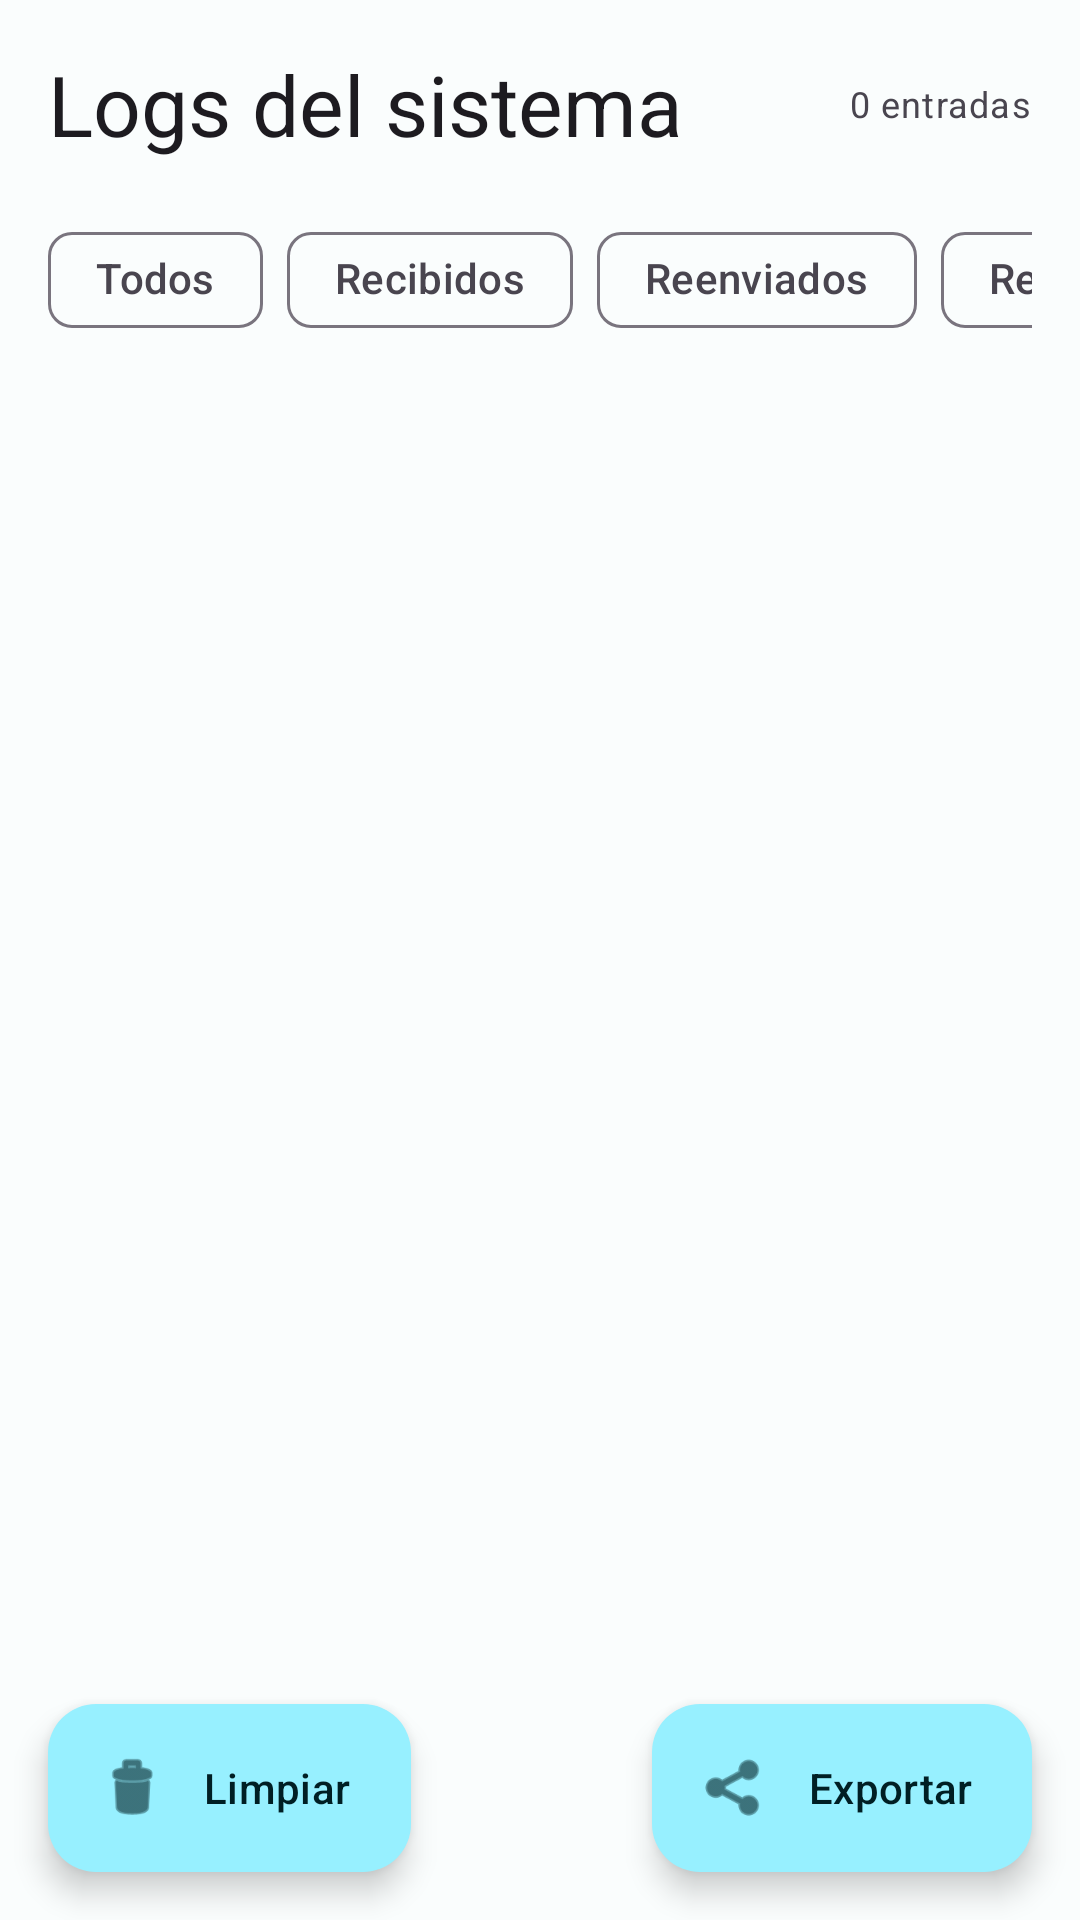

Write the Android layout XML for this screen, with the resource values it uses.
<!-- AndroidManifest.xml: application theme Theme.SmsToSms -->
<!-- res/layout/fragment_logs.xml -->
<?xml version="1.0" encoding="utf-8"?>
<androidx.coordinatorlayout.widget.CoordinatorLayout
    xmlns:android="http://schemas.android.com/apk/res/android"
    xmlns:app="http://schemas.android.com/apk/res-auto"
    android:layout_width="match_parent"
    android:layout_height="match_parent">

    <LinearLayout
        android:layout_width="match_parent"
        android:layout_height="match_parent"
        android:orientation="vertical">

        <LinearLayout
            android:layout_width="match_parent"
            android:layout_height="wrap_content"
            android:orientation="horizontal"
            android:padding="16dp"
            android:gravity="center_vertical">

            <TextView
                android:layout_width="0dp"
                android:layout_height="wrap_content"
                android:layout_weight="1"
                android:text="Logs del sistema"
                android:textAppearance="@style/TextAppearance.Material3.HeadlineMedium" />

            <TextView
                android:id="@+id/text_view_total"
                android:layout_width="wrap_content"
                android:layout_height="wrap_content"
                android:textAppearance="@style/TextAppearance.Material3.BodySmall"
                android:text="0 entradas" />
        </LinearLayout>

        <HorizontalScrollView
            android:layout_width="match_parent"
            android:layout_height="wrap_content"
            android:scrollbars="none"
            android:paddingStart="16dp"
            android:paddingEnd="16dp"
            android:paddingBottom="8dp">

            <com.google.android.material.chip.ChipGroup
                android:layout_width="wrap_content"
                android:layout_height="wrap_content"
                app:selectionRequired="true"
                app:singleSelection="true">

                <com.google.android.material.chip.Chip
                    android:id="@+id/chip_todos"
                    style="@style/Widget.Material3.Chip.Filter"
                    android:layout_width="wrap_content"
                    android:layout_height="wrap_content"
                    android:text="Todos" />

                <com.google.android.material.chip.Chip
                    android:id="@+id/chip_recibidos"
                    style="@style/Widget.Material3.Chip.Filter"
                    android:layout_width="wrap_content"
                    android:layout_height="wrap_content"
                    android:text="Recibidos" />

                <com.google.android.material.chip.Chip
                    android:id="@+id/chip_reenviados"
                    style="@style/Widget.Material3.Chip.Filter"
                    android:layout_width="wrap_content"
                    android:layout_height="wrap_content"
                    android:text="Reenviados" />

                <com.google.android.material.chip.Chip
                    android:id="@+id/chip_reglas"
                    style="@style/Widget.Material3.Chip.Filter"
                    android:layout_width="wrap_content"
                    android:layout_height="wrap_content"
                    android:text="@string/logs_filtro_reglas" />

                <com.google.android.material.chip.Chip
                    android:id="@+id/chip_sin_regla"
                    style="@style/Widget.Material3.Chip.Filter"
                    android:layout_width="wrap_content"
                    android:layout_height="wrap_content"
                    android:text="@string/logs_filtro_sin_regla" />

                <com.google.android.material.chip.Chip
                    android:id="@+id/chip_bucles"
                    style="@style/Widget.Material3.Chip.Filter"
                    android:layout_width="wrap_content"
                    android:layout_height="wrap_content"
                    android:text="@string/logs_filtro_bucles" />

                <com.google.android.material.chip.Chip
                    android:id="@+id/chip_errores"
                    style="@style/Widget.Material3.Chip.Filter"
                    android:layout_width="wrap_content"
                    android:layout_height="wrap_content"
                    android:text="Errores" />

                <com.google.android.material.chip.Chip
                    android:id="@+id/chip_sistema"
                    style="@style/Widget.Material3.Chip.Filter"
                    android:layout_width="wrap_content"
                    android:layout_height="wrap_content"
                    android:text="Sistema" />

            </com.google.android.material.chip.ChipGroup>
        </HorizontalScrollView>

        <TextView
            android:id="@+id/text_view_sin_logs"
            android:layout_width="wrap_content"
            android:layout_height="wrap_content"
            android:layout_gravity="center"
            android:text="Sin entradas de log"
            android:visibility="gone"
            android:layout_marginTop="48dp"
            android:layout_marginStart="16dp" />

        <androidx.recyclerview.widget.RecyclerView
            android:id="@+id/recycler_view_logs"
            android:layout_width="match_parent"
            android:layout_height="0dp"
            android:layout_weight="1"
            android:clipToPadding="false"
            android:paddingBottom="80dp"
            app:layoutManager="androidx.recyclerview.widget.LinearLayoutManager" />

    </LinearLayout>

    <com.google.android.material.floatingactionbutton.ExtendedFloatingActionButton
        android:id="@+id/fab_limpiar_logs"
        android:layout_width="wrap_content"
        android:layout_height="wrap_content"
        android:layout_gravity="bottom|start"
        android:layout_margin="16dp"
        android:text="@string/logs_limpiar"
        app:icon="@android:drawable/ic_menu_delete" />

    <com.google.android.material.floatingactionbutton.ExtendedFloatingActionButton
        android:id="@+id/fab_exportar"
        android:layout_width="wrap_content"
        android:layout_height="wrap_content"
        android:layout_gravity="bottom|end"
        android:layout_margin="16dp"
        android:text="@string/logs_exportar"
        app:icon="@android:drawable/ic_menu_share" />

</androidx.coordinatorlayout.widget.CoordinatorLayout>
<!-- resources referenced by this layout -->
<resources>
  <string name="logs_exportar">Exportar</string>
  <string name="logs_filtro_bucles">Bucles</string>
  <string name="logs_filtro_reglas">Reglas</string>
  <string name="logs_filtro_sin_regla">Sin regla</string>
  <string name="logs_limpiar">Limpiar</string>
  <style name="Theme.SmsToSms" parent="Theme.Material3.DayNight.NoActionBar">
          <item name="colorPrimary">@color/md_theme_primary</item>
          <item name="colorOnPrimary">@color/md_theme_on_primary</item>
          <item name="colorPrimaryContainer">@color/md_theme_primary_container</item>
          <item name="colorOnPrimaryContainer">@color/md_theme_on_primary_container</item>
          <item name="colorSecondary">@color/md_theme_secondary</item>
          <item name="colorOnSecondary">@color/md_theme_on_secondary</item>
          <item name="colorError">@color/md_theme_error</item>
          <item name="android:colorBackground">@color/md_theme_background</item>
          <item name="colorSurface">@color/md_theme_surface</item>
      </style>
  <color name="md_theme_primary">#006874</color>
  <color name="md_theme_on_primary">#FFFFFF</color>
  <color name="md_theme_primary_container">#97F0FF</color>
  <color name="md_theme_on_primary_container">#001F24</color>
  <color name="md_theme_secondary">#4A6267</color>
  <color name="md_theme_on_secondary">#FFFFFF</color>
  <color name="md_theme_error">#BA1A1A</color>
  <color name="md_theme_background">#FAFDFD</color>
  <color name="md_theme_surface">#FAFDFD</color>
</resources>
